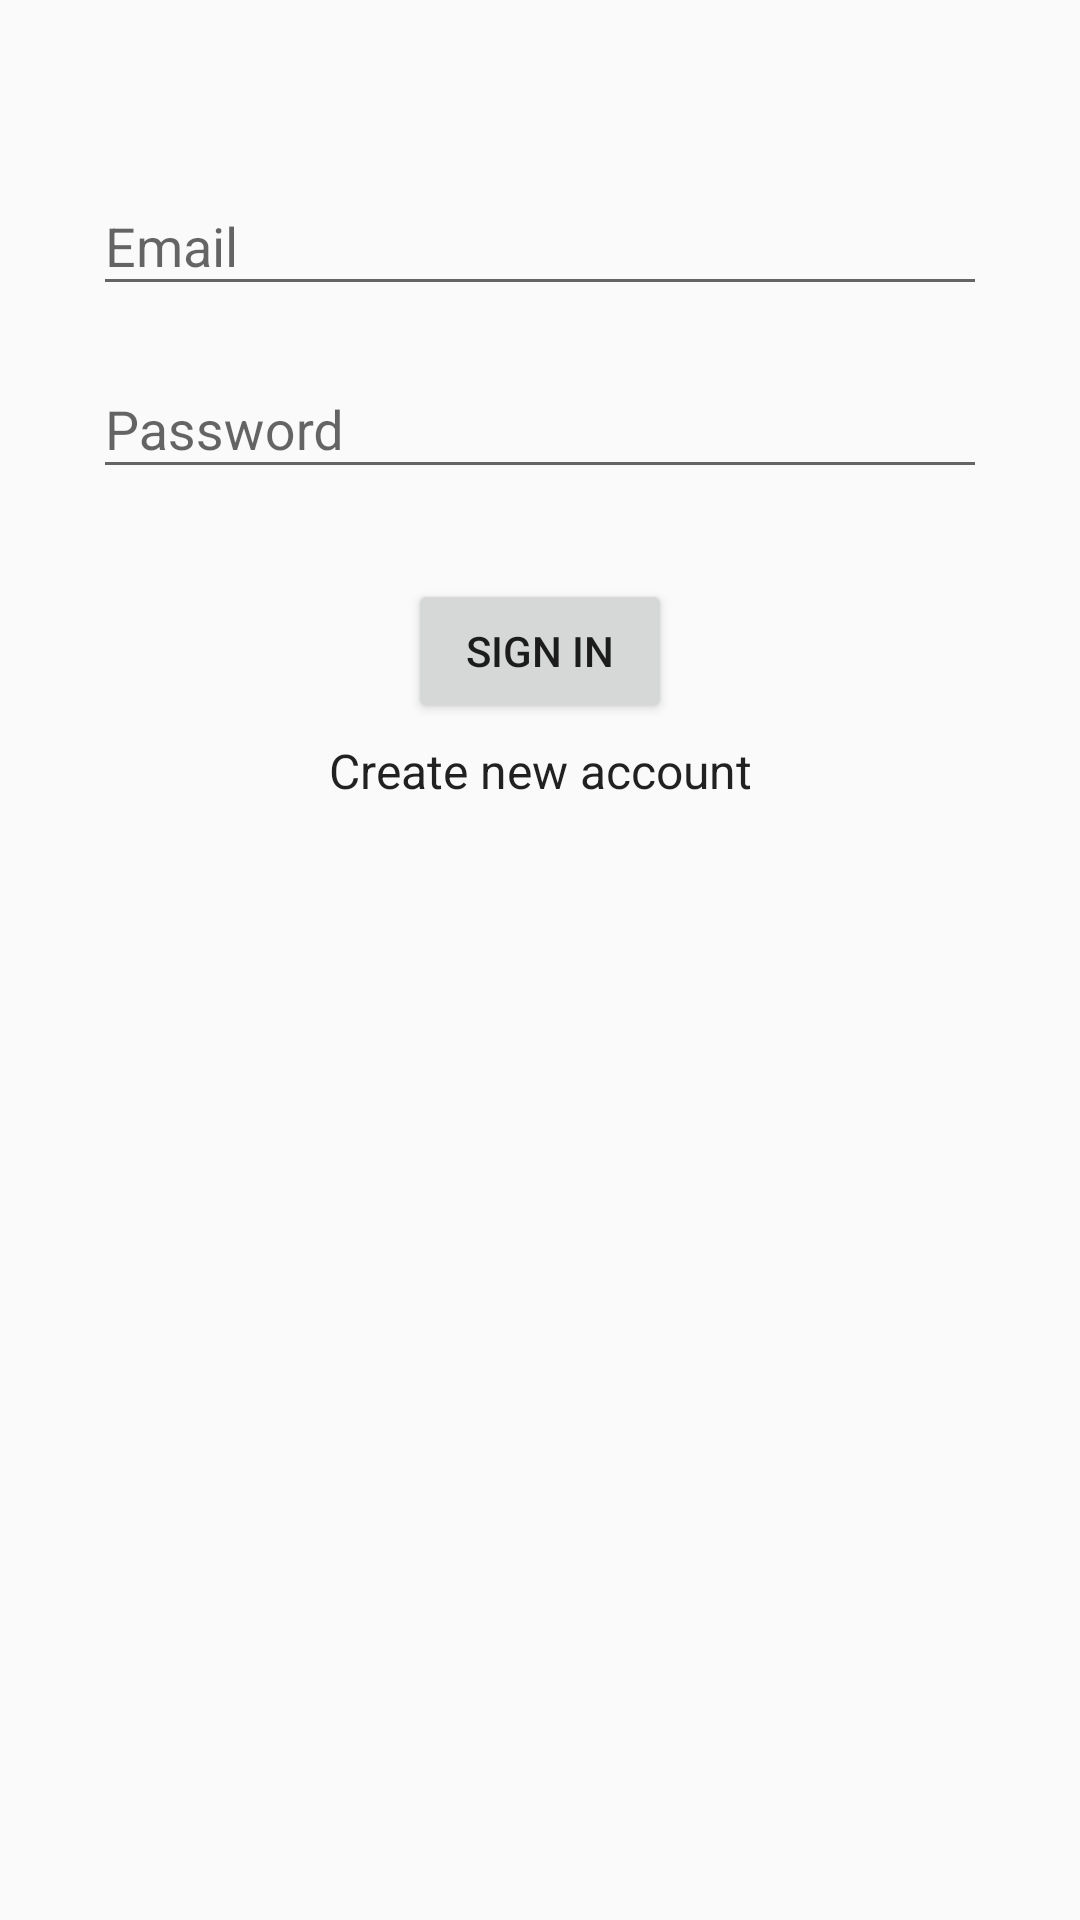

Write the Android layout XML for this screen, with the resource values it uses.
<!-- AndroidManifest.xml: application theme AppTheme -->
<!-- res/layout/fragment_login.xml -->
<?xml version="1.0" encoding="utf-8"?>
<androidx.constraintlayout.widget.ConstraintLayout xmlns:android="http://schemas.android.com/apk/res/android"
    xmlns:app="http://schemas.android.com/apk/res-auto"
    xmlns:tools="http://schemas.android.com/tools"
    android:id="@+id/container"
    android:layout_width="match_parent"
    android:layout_height="match_parent"
    android:paddingLeft="@dimen/fragment_horizontal_margin"
    android:paddingTop="@dimen/fragment_vertical_margin"
    android:paddingRight="@dimen/fragment_horizontal_margin"
    android:paddingBottom="@dimen/fragment_vertical_margin"
    tools:context=".fragment.login.LoginFragment">

    <com.google.android.material.textfield.TextInputLayout
        android:id="@+id/emailInputLayout"
        android:layout_width="match_parent"
        android:layout_height="wrap_content"
        android:layout_marginStart="@dimen/dp_15"
        android:layout_marginTop="@dimen/dp_30"
        android:layout_marginEnd="@dimen/dp_15"
        android:hint="@string/prompt_email"
        app:hintTextAppearance="@style/TextInputLayout.Hint"
        app:layout_constraintEnd_toEndOf="parent"
        app:layout_constraintStart_toStartOf="parent"
        app:layout_constraintTop_toTopOf="parent">

        <EditText
            android:id="@+id/username"
            android:layout_width="match_parent"
            android:layout_height="wrap_content"
            android:inputType="textEmailAddress"
            android:selectAllOnFocus="true" />

    </com.google.android.material.textfield.TextInputLayout>

    <com.google.android.material.textfield.TextInputLayout
        android:id="@+id/passwordInputLayout"
        android:layout_width="match_parent"
        android:layout_height="wrap_content"
        android:layout_marginStart="@dimen/dp_15"
        android:layout_marginTop="@dimen/dp_5"
        android:layout_marginEnd="@dimen/dp_15"
        android:hint="@string/prompt_password"
        app:hintTextAppearance="@style/TextInputLayout.Hint"
        app:layout_constraintEnd_toEndOf="parent"
        app:layout_constraintStart_toStartOf="parent"
        app:layout_constraintTop_toBottomOf="@+id/emailInputLayout">

        <EditText
            android:id="@+id/password"
            android:layout_width="match_parent"
            android:layout_height="wrap_content"
            android:imeOptions="actionDone"
            android:inputType="textPassword"
            android:selectAllOnFocus="true" />

    </com.google.android.material.textfield.TextInputLayout>

    <Button
        android:id="@+id/login"
        android:layout_width="wrap_content"
        android:layout_height="wrap_content"
        android:layout_gravity="start"
        android:layout_marginTop="@dimen/dp_30"
        android:text="@string/action_sign_in"
        app:layout_constraintEnd_toEndOf="parent"
        app:layout_constraintStart_toStartOf="parent"
        app:layout_constraintTop_toBottomOf="@+id/passwordInputLayout" />

    <androidx.appcompat.widget.AppCompatTextView
        android:id="@+id/registration"
        style="@style/Black.15"
        android:layout_marginTop="@dimen/dp_5"
        android:text="@string/create_new_account"
        android:layout_width="wrap_content"
        android:layout_height="wrap_content"
        app:layout_constraintEnd_toEndOf="parent"
        app:layout_constraintStart_toStartOf="parent"
        app:layout_constraintTop_toBottomOf="@+id/login" />

    <ProgressBar
        android:id="@+id/loading"
        android:layout_width="wrap_content"
        android:layout_height="wrap_content"
        android:layout_gravity="center"
        android:visibility="gone"
        app:layout_constraintEnd_toEndOf="parent"
        app:layout_constraintStart_toStartOf="parent"
        app:layout_constraintTop_toTopOf="parent" />

</androidx.constraintlayout.widget.ConstraintLayout>
<!-- resources referenced by this layout -->
<resources>
  <dimen name="dp_15">15dp</dimen>
  <dimen name="dp_30">30dp</dimen>
  <dimen name="dp_5">5dp</dimen>
  <dimen name="fragment_horizontal_margin">16dp</dimen>
  <dimen name="fragment_vertical_margin">16dp</dimen>
  <string name="action_sign_in">Sign in</string>
  <string name="create_new_account">Create new account</string>
  <string name="prompt_email">Email</string>
  <string name="prompt_password">Password</string>
  <style name="Black.15" parent="TextAppearance.AppCompat">
          <item name="android:textSize">16sp</item>
      </style>
  <style name="TextInputLayout.Hint" parent="TextAppearance.Design.Hint">
          <item name="android:textSize">16sp</item>
          <item name="android:textColor">@color/colorGreen800</item>
      </style>
  <style name="AppTheme" parent="Theme.AppCompat.Light.DarkActionBar">
          
          <item name="colorPrimary">@color/colorPrimary</item>
          <item name="colorPrimaryDark">@color/colorPrimaryDark</item>
          <item name="colorAccent">@color/colorAccent</item>
      </style>
  <color name="colorGreen800">#558B2F</color>
  <color name="colorPrimary">#6200EE</color>
  <color name="colorPrimaryDark">#3700B3</color>
  <color name="colorAccent">#03DAC5</color>
</resources>
